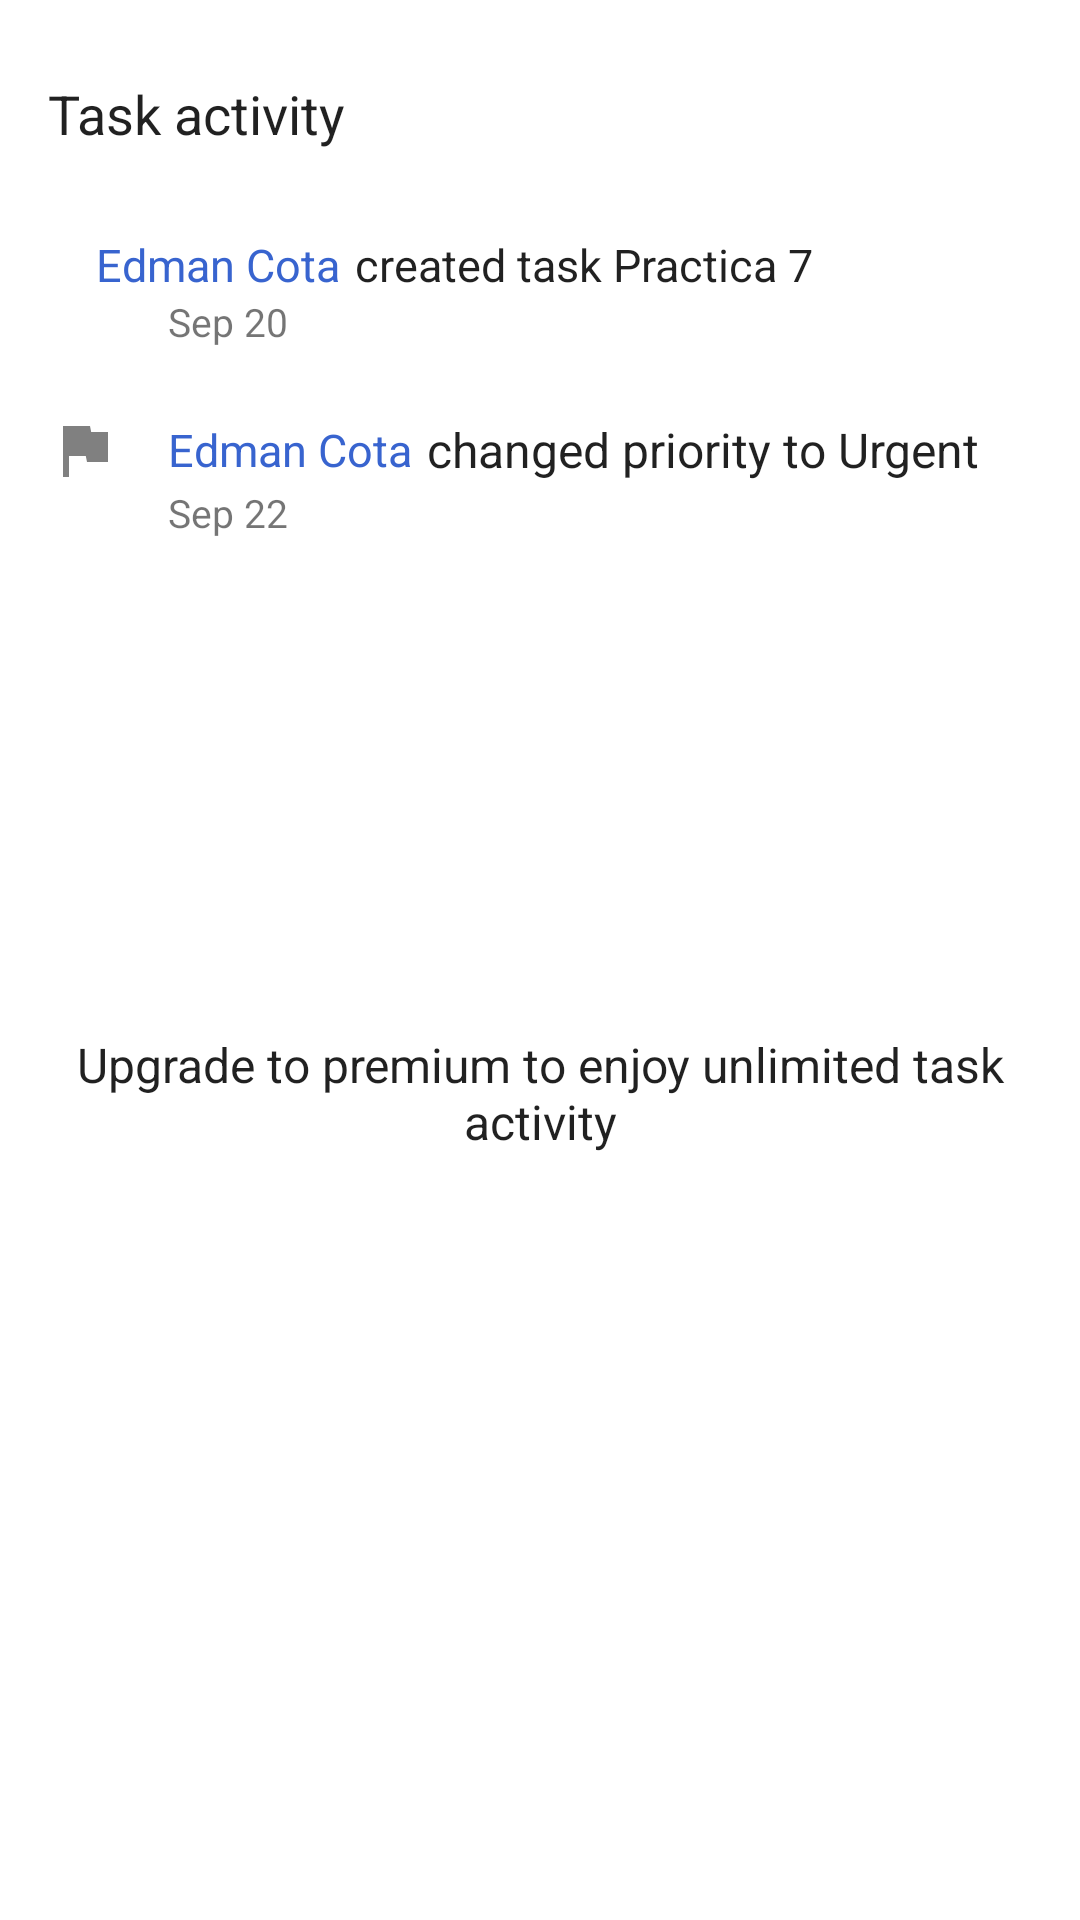

Android layout source for this screen:
<!-- AndroidManifest.xml: application theme AppTheme -->
<!-- res/layout/fragment_task_history.xml -->
<?xml version="1.0" encoding="utf-8"?>
<layout
    xmlns:android="http://schemas.android.com/apk/res/android"
    xmlns:app="http://schemas.android.com/apk/res-auto">

    <LinearLayout
        android:layout_width="match_parent"
        android:layout_height="420dp"
        android:orientation="vertical"
        app:layout_behavior="com.google.android.material.BottomSheet">


        <LinearLayout
            android:layout_width="match_parent"
            android:layout_height="56dp"
            android:layout_marginTop="10dp"
            android:orientation="vertical">

            <TextView
                android:id="@+id/textView16"
                android:layout_width="match_parent"
                android:layout_height="match_parent"
                android:fontFamily="sans-serif"
                android:gravity="center_vertical"
                android:paddingStart="16dp"
                android:text="@string/task_activity_text"
                android:textColor="@color/primary_text_color"
                android:textSize="18sp" />

        </LinearLayout>

        <LinearLayout
            android:layout_width="match_parent"
            android:layout_height="62dp"
            android:gravity="center_vertical"
            android:orientation="vertical">

            <LinearLayout
                android:layout_width="match_parent"
                android:layout_height="wrap_content"
                android:gravity="center_vertical"
                android:orientation="horizontal">

                <ImageView
                    android:id="@+id/imageView20"
                    android:layout_width="wrap_content"
                    android:layout_height="wrap_content"
                    android:layout_gravity="center_vertical"
                    android:layout_marginStart="16dp"
                    app:srcCompat="@drawable/ic_baseline_add" />

                <TextView
                    android:id="@+id/textView10"
                    android:layout_width="wrap_content"
                    android:layout_height="wrap_content"
                    android:layout_marginStart="16dp"
                    android:fontFamily="sans-serif"
                    android:text="Edman Cota"
                    android:textColor="@color/colorPrimary"
                    android:textSize="15sp" />

                <TextView
                    android:id="@+id/textView17"
                    android:layout_width="wrap_content"
                    android:layout_height="wrap_content"
                    android:layout_gravity="center_vertical"
                    android:layout_marginStart="5dp"
                    android:fontFamily="sans-serif"
                    android:text="created task Practica 7"
                    android:textColor="@color/primary_text_color"
                    android:textSize="15sp" />

            </LinearLayout>

            <TextView
                android:id="@+id/textView18"
                android:layout_width="wrap_content"
                android:layout_height="wrap_content"
                android:layout_gravity="bottom"
                android:layout_marginStart="56dp"
                android:fontFamily="sans-serif"
                android:text="Sep 20"
                android:textSize="13sp" />

        </LinearLayout>

        <LinearLayout
            android:layout_width="match_parent"
            android:layout_height="62dp"
            android:gravity="center_vertical"
            android:orientation="vertical">

            <LinearLayout
                android:layout_width="match_parent"
                android:layout_height="wrap_content"
                android:gravity="center_vertical"
                android:orientation="horizontal">

                <ImageView
                    android:id="@+id/imageView30"
                    android:layout_width="wrap_content"
                    android:layout_height="wrap_content"
                    android:layout_gravity="center_vertical"
                    android:layout_marginStart="16dp"
                    app:srcCompat="@drawable/ic_baseline_flag_low" />

                <TextView
                    android:id="@+id/textView20"
                    android:layout_width="wrap_content"
                    android:layout_height="wrap_content"
                    android:layout_marginStart="16dp"
                    android:fontFamily="sans-serif"
                    android:text="Edman Cota"
                    android:textColor="@color/colorPrimary"
                    android:textSize="15sp" />

                <TextView
                    android:id="@+id/textView22"
                    android:layout_width="wrap_content"
                    android:layout_height="wrap_content"
                    android:layout_gravity="center_vertical"
                    android:layout_marginStart="5dp"
                    android:text="changed priority to Urgent"
                    android:textColor="@color/primary_text_color"
                    android:textSize="16sp" />

            </LinearLayout>

            <TextView
                android:id="@+id/textView23"
                android:layout_width="wrap_content"
                android:layout_height="wrap_content"
                android:layout_gravity="bottom"
                android:layout_marginStart="56dp"
                android:fontFamily="sans-serif"
                android:text="Sep 22"
                android:textSize="13sp" />

        </LinearLayout>

        <LinearLayout
            android:layout_width="match_parent"
            android:layout_height="82dp"
            android:orientation="vertical"/>

        <LinearLayout
            android:layout_width="match_parent"
            android:layout_height="72dp"
            android:orientation="vertical"/>

        <LinearLayout
            android:layout_width="match_parent"
            android:layout_height="56dp"
            android:background="@color/primary_background_color"
            android:orientation="vertical">

            <TextView
                android:id="@+id/textView21"
                android:layout_width="match_parent"
                android:layout_height="60dp"
                android:paddingStart="20dp"
                android:paddingEnd="20dp"
                android:text="Upgrade to premium to enjoy unlimited task activity"
                android:textAlignment="center"
                android:textColor="@color/primary_text_color"
                android:textSize="16sp" />
        </LinearLayout>

    </LinearLayout>

</layout>
<!-- resources referenced by this layout -->
<resources>
  <color name="colorPrimary">#3864CF</color>
  <color name="primary_background_color">#FFFFFF</color>
  <color name="primary_text_color">#DE000000</color>
  <!-- drawable ic_baseline_flag_low (drawable) -->
  <vector android:height="24dp"
      android:tint="@color/low_color"
      android:viewportHeight="24"
      android:viewportWidth="24"
      android:width="24dp"
      xmlns:android="http://schemas.android.com/apk/res/android">
      <path android:fillColor="@android:color/white"
          android:pathData="M14.4,6L14,4H5v17h2v-7h5.6l0.4,2h7V6z"/>
  </vector>
  <string name="task_activity_text">Task activity</string>
  <style name="AppTheme" parent="Theme.MaterialComponents.DayNight.NoActionBar">
          
          <item name="colorPrimary">@color/colorPrimary</item>
          <item name="colorPrimaryDark">@color/colorPrimaryDark</item>
          <item name="colorAccent">@color/colorAccent</item>
  
          <item name="bottomSheetDialogTheme">@style/AppBottomSheetDialogTheme</item>
  
          <item name="android:windowLightStatusBar">true</item>
          <item name="android:statusBarColor">@color/primary_background_color</item>
      </style>
  <color name="low_color">#808080</color>
  <color name="colorPrimaryDark">#3700B3</color>
  <color name="colorAccent">#3864CF</color>
  <style name="AppBottomSheetDialogTheme" parent="Theme.MaterialComponents.DayNight.BottomSheetDialog">
          <item name="android:windowIsFloating">false</item>
          <item name="android:windowSoftInputMode">adjustResize</item>
          <item name="android:statusBarColor">@android:color/transparent</item>
          <item name="bottomSheetStyle">@style/AppModalStyle</item>
      </style>
  <style name="AppModalStyle" parent="Widget.Design.BottomSheet.Modal">
          <item name="android:statusBarColor">@android:color/transparent</item>
          <item name="behavior_peekHeight">420dp</item>
          <item name="android:background">@drawable/bottom_sheet_rounded</item>
      </style>
</resources>
